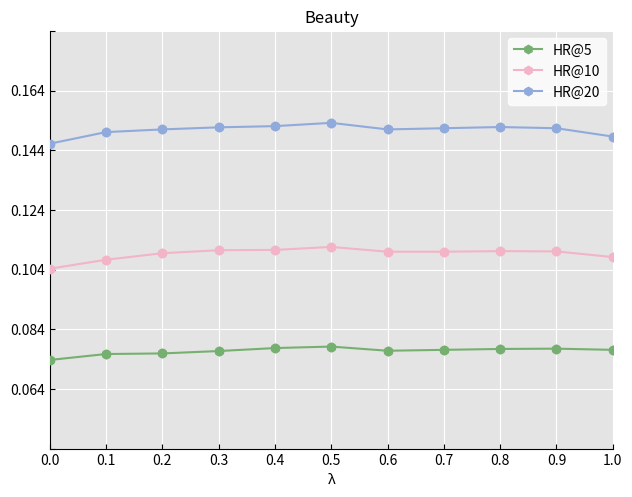

This chart was generated by the following Python code:
import matplotlib.pyplot as plt
import numpy as np

# 创建一些示例数据
x = np.array([0, 0.1, 0.2, 0.3, 0.4, 0.5, 0.6, 0.7, 0.8, 0.9, 1])
y1 = np.array([0.0737, 0.0757, 0.0759, 0.0767, 0.0777, 0.0782, 0.0768, 0.0771, 0.0774, 0.0775, 0.0771])
y2 = np.array([0.1043, 0.1073, 0.1095, 0.1105, 0.1106, 0.1116, 0.110, 0.110, 0.1102, 0.1101, 0.1082])
y3 = np.array([0.1462, 0.1501, 0.1510, 0.1517, 0.1521, 0.1532, 0.151, 0.1514, 0.1518, 0.1514, 0.1486])

# 创建一个图形和坐标轴
fig, ax = plt.subplots()

# 绘制三条折线图
line1, = ax.plot(x, y1, marker='h', label='HR@5', color='#76b070')
line2, = ax.plot(x, y2, marker='h', label='HR@10', color='#f3b4c7')
line3, = ax.plot(x, y3, marker='h', label='HR@20', color='#90aadb')

# 绘制数据点
ax.scatter(x, y1, color='#76b070', zorder=10)
ax.scatter(x, y2, color='#f3b4c7', zorder=10)
ax.scatter(x, y3, color='#90aadb', zorder=10)

# 设置背景颜色为浅灰色
ax.axhspan(ymin=0, ymax=100, facecolor='#cbcbcb', alpha=0.5)  # 设置背景区域的范围和颜色

# 将刻度向内对齐
ax.tick_params(direction='in')

# 添加标题和标签
ax.set_title('Beauty')
ax.set_xlabel('λ')
# ax.set_ylabel('Y-axis')

# x轴刻度显示
xticks = [0, 0.1, 0.2, 0.3, 0.4, 0.5, 0.6, 0.7, 0.8, 0.9, 1]
yticks = [0.044, 0.064, 0.084, 0.104, 0.124, 0.144, 0.164, 0.184]  # 0.02
yticklabels = ['', '0.064', '0.084', '0.104', '0.124', '0.144', '0.164', '']  # 刻度标签，将底部的刻度标签设为空字符串

ax.set_xticks(xticks)
ax.set_xlim(xticks[0], xticks[-1])  # 调整 x 轴范围，使开始刻度对齐最左侧

ax.set_yticks(yticks)
ax.set_ylim(yticks[0], yticks[-1])
ax.set_yticklabels(yticklabels)

# 移除右侧和上侧的边框线
ax.spines['right'].set_visible(False)
ax.spines['top'].set_visible(False)

# 添加图例
legend = ax.legend(loc='upper right', edgecolor='#ffffff', shadow=False, bbox_to_anchor=(1.0, 1.0), handlelength=2,
                   handleheight=1)
legend.get_frame().set_facecolor('white')

# 显示网格线
ax.grid(True, which='major', linestyle='-', color='white')

# 调整左右两侧的空白边
plt.subplots_adjust(left=0.09, right=0.97)  # 根据需要调整左右边界的值
plt.subplots_adjust(top=0.95, bottom=0.08)

# 显示图形
plt.show()
